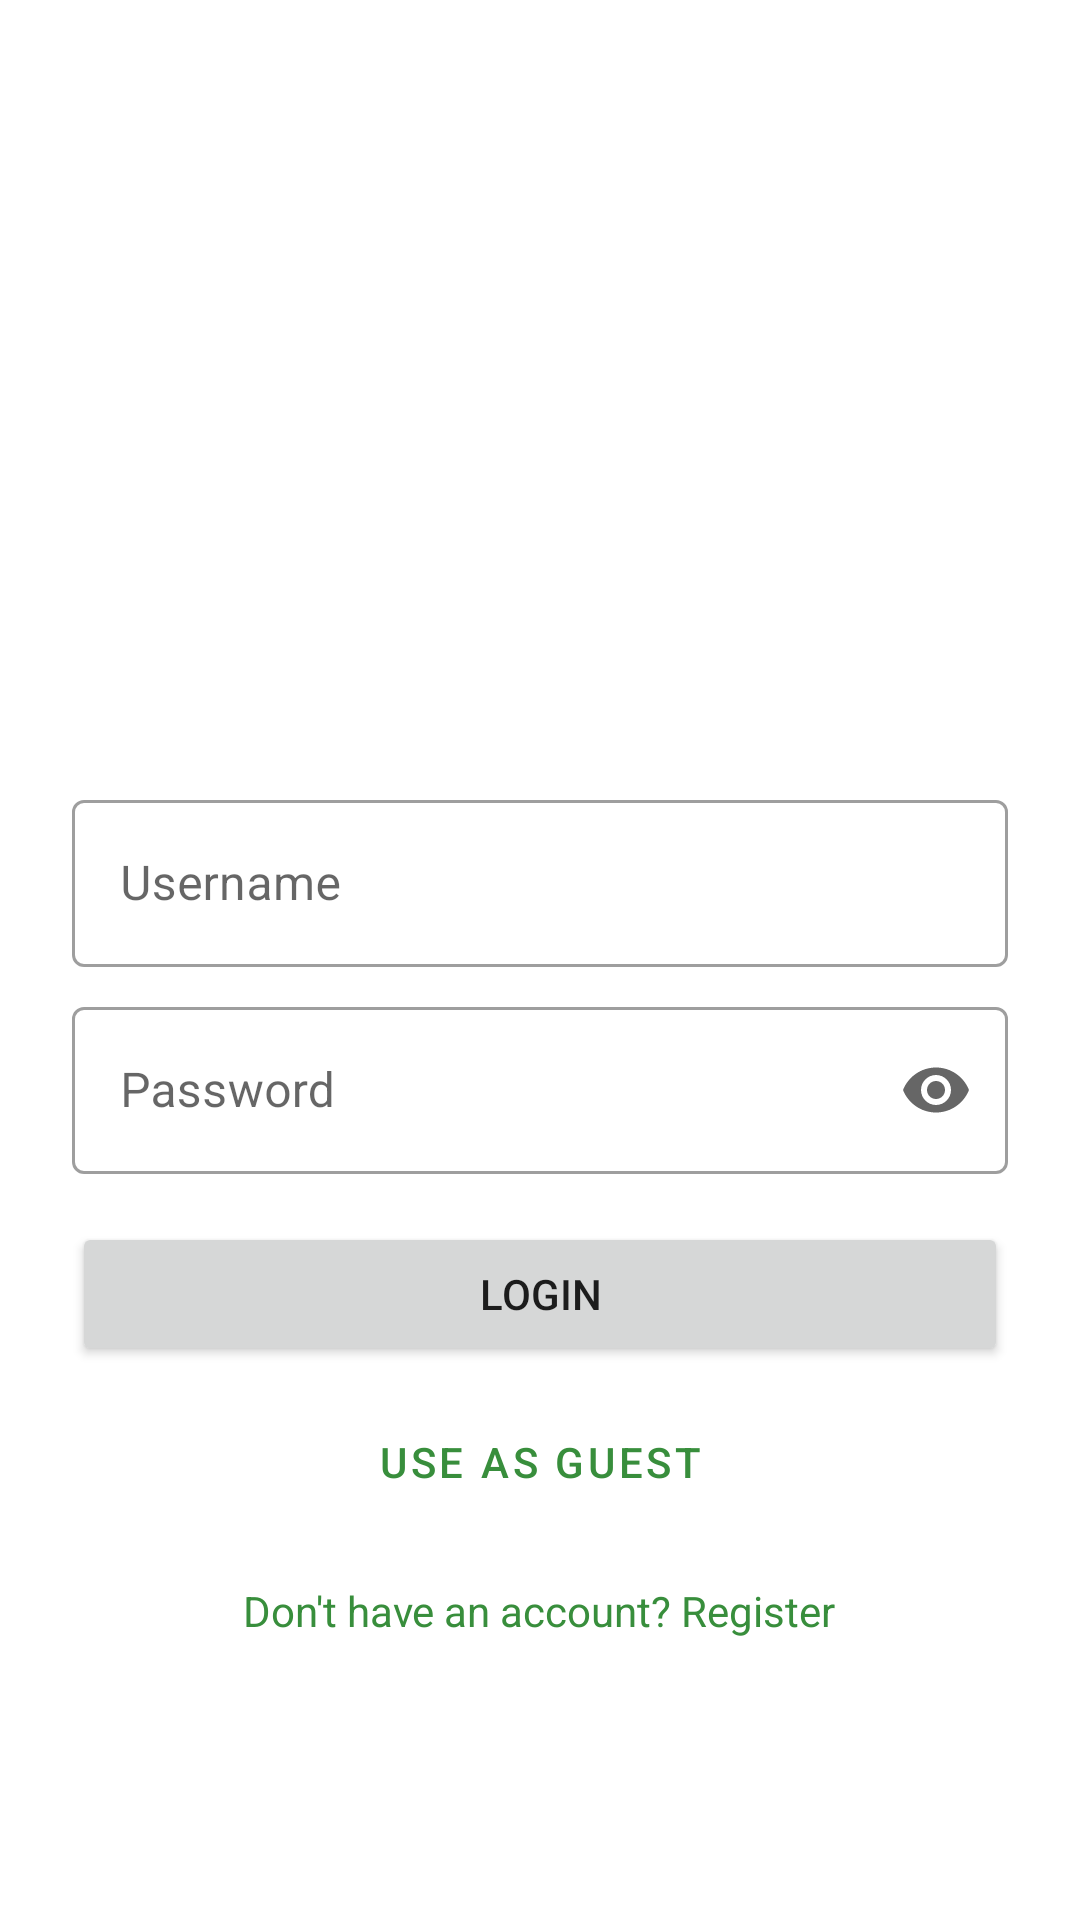

Android layout source for this screen:
<!-- AndroidManifest.xml: activity theme Theme.MyOCR -->
<!-- res/layout/activity_login.xml -->
<?xml version="1.0" encoding="utf-8"?>
<ScrollView xmlns:android="http://schemas.android.com/apk/res/android"
    xmlns:app="http://schemas.android.com/apk/res-auto"
    xmlns:tools="http://schemas.android.com/tools"
    android:layout_width="match_parent"
    android:layout_height="match_parent"
    android:fillViewport="true"
    tools:context=".LoginActivity">

    <LinearLayout
        android:layout_width="match_parent"
        android:layout_height="wrap_content"
        android:gravity="center"
        android:orientation="vertical"
        android:padding="24dp">

        <ImageView
            android:id="@+id/app_logo"
            android:layout_width="120dp"
            android:layout_height="120dp"
            android:layout_marginBottom="48dp"
            android:contentDescription="App Logo"
            android:src="@drawable/ic_launcher_foreground" />

        <com.google.android.material.textfield.TextInputLayout
            android:id="@+id/tilUsername"
            style="@style/Widget.MaterialComponents.TextInputLayout.OutlinedBox"
            android:layout_width="match_parent"
            android:layout_height="wrap_content"
            android:layout_marginBottom="8dp"
            android:hint="Username">

            <com.google.android.material.textfield.TextInputEditText
                android:id="@+id/etUsername"
                android:layout_width="match_parent"
                android:layout_height="wrap_content"
                android:inputType="textPersonName" />
        </com.google.android.material.textfield.TextInputLayout>

        <com.google.android.material.textfield.TextInputLayout
            android:id="@+id/tilPassword"
            style="@style/Widget.MaterialComponents.TextInputLayout.OutlinedBox"
            android:layout_width="match_parent"
            android:layout_height="wrap_content"
            android:layout_marginBottom="8dp"
            android:hint="Password"
            app:endIconMode="password_toggle">

            <com.google.android.material.textfield.TextInputEditText
                android:id="@+id/etPassword"
                android:layout_width="match_parent"
                android:layout_height="wrap_content"
                android:inputType="textPassword" />
        </com.google.android.material.textfield.TextInputLayout>

        <com.google.android.material.textfield.TextInputLayout
            android:id="@+id/tilConfirmPassword"
            style="@style/Widget.MaterialComponents.TextInputLayout.OutlinedBox"
            android:layout_width="match_parent"
            android:layout_height="wrap_content"
            android:layout_marginBottom="16dp"
            android:hint="Confirm Password"
            android:visibility="gone"
            app:endIconMode="password_toggle">

            <com.google.android.material.textfield.TextInputEditText
                android:id="@+id/etConfirmPassword"
                android:layout_width="match_parent"
                android:layout_height="wrap_content"
                android:inputType="textPassword" />
        </com.google.android.material.textfield.TextInputLayout>


        <Button
            android:id="@+id/btnAuth"
            android:layout_width="match_parent"
            android:layout_height="wrap_content"
            android:layout_marginTop="8dp"
            android:text="Login" />

        <Button
            android:id="@+id/btnGuest"
            style="@style/Widget.MaterialComponents.Button.TextButton"
            android:layout_width="match_parent"
            android:layout_height="wrap_content"
            android:layout_marginTop="8dp"
            android:text="Use as Guest" />

        <TextView
            android:id="@+id/tvToggleMode"
            android:layout_width="wrap_content"
            android:layout_height="wrap_content"
            android:layout_gravity="center_horizontal"
            android:clickable="true"
            android:focusable="true"
            android:paddingTop="16dp"
            android:text="Don't have an account? Register"
            android:textColor="?attr/colorPrimary" />

    </LinearLayout>
</ScrollView>
<!-- resources referenced by this layout -->
<resources>
  <style name="Theme.MyOCR" parent="Base.Theme.MyOCR" />
  <style name="Base.Theme.MyOCR" parent="Theme.MaterialComponents.DayNight.NoActionBar">
          
          <item name="colorPrimary">@color/green_700</item>
          <item name="colorPrimaryVariant">@color/green_700</item>
          <item name="colorOnPrimary">@color/white</item>
          <item name="colorSecondary">@color/green_700</item>
          <item name="colorOnSecondary">@color/black</item>
          
          <item name="android:statusBarColor">@color/black</item>
          
          <item name="android:navigationBarColor">@color/black</item>
      </style>
  <color name="green_700">#388E3C</color>
  <color name="white">#FFFFFFFF</color>
  <color name="black">#FF000000</color>
</resources>
